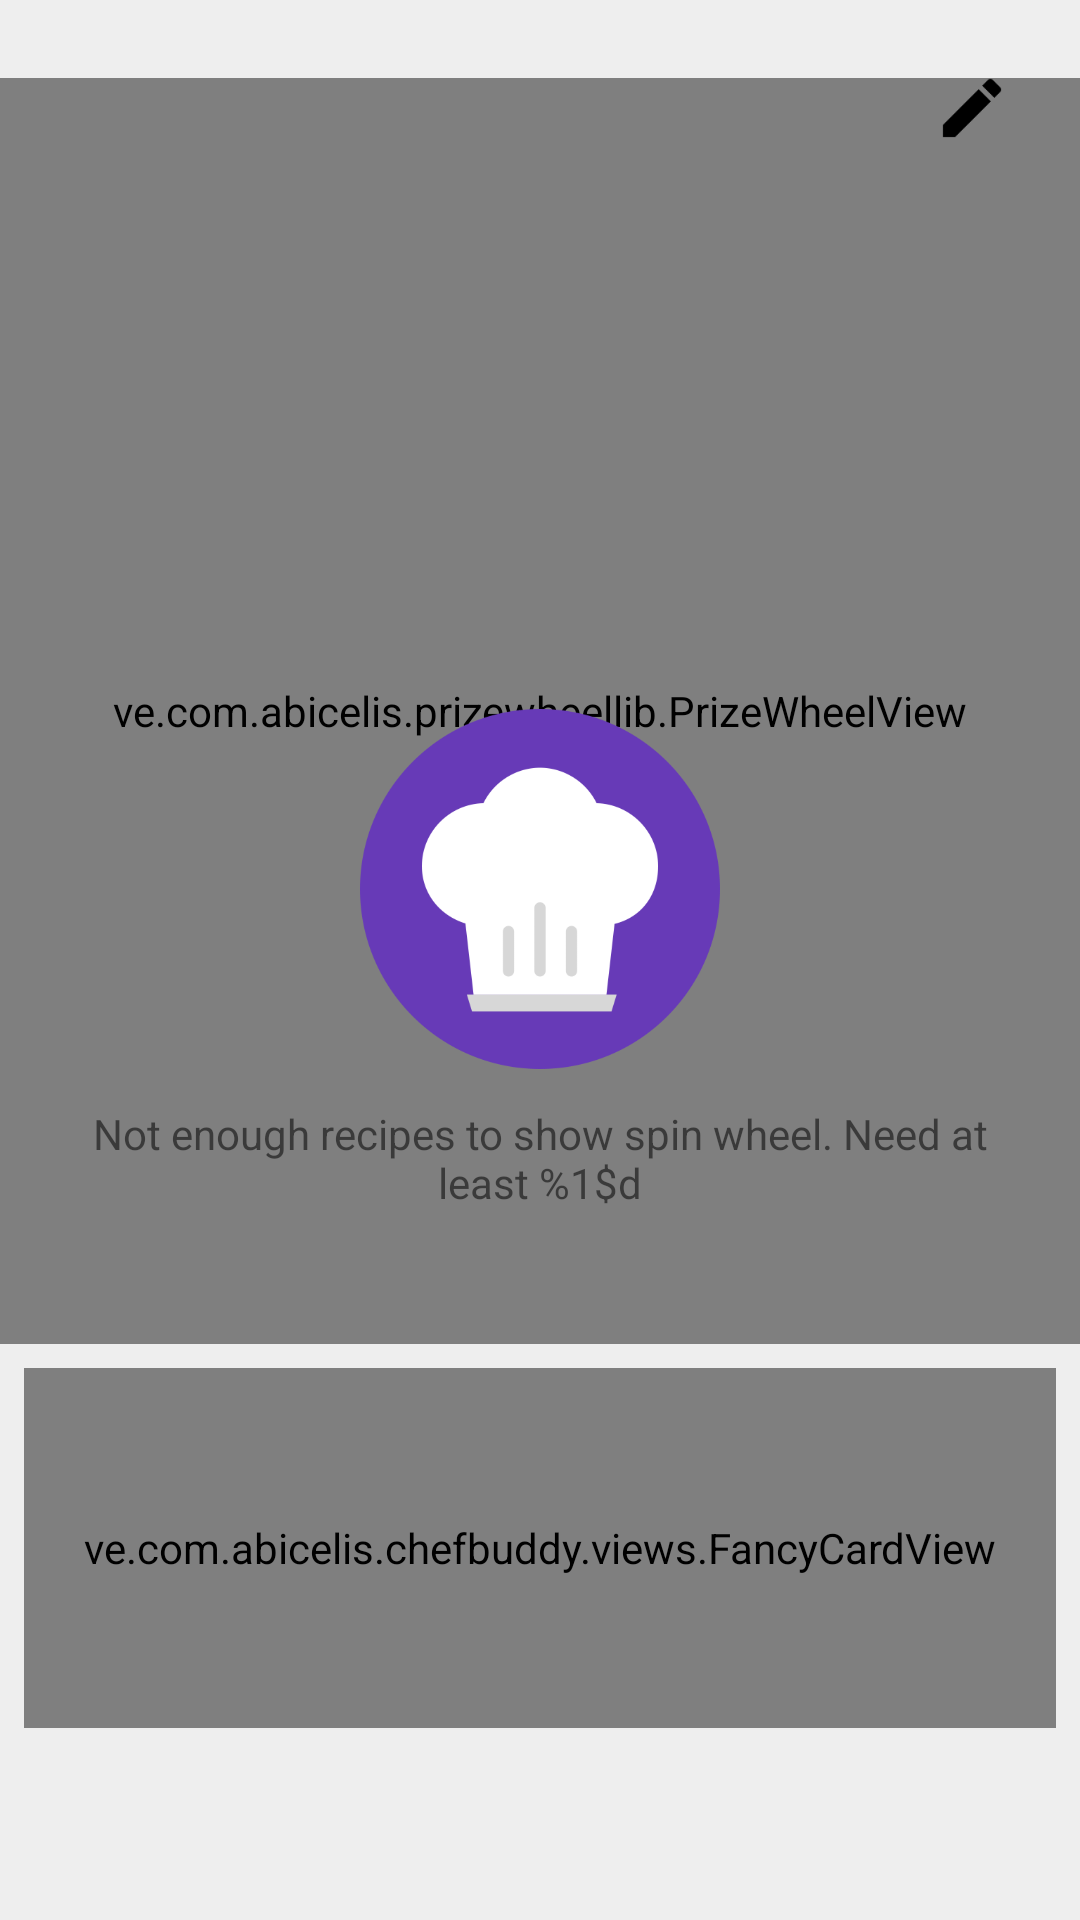

This screen was rendered from an Android layout file. Write that file and the resources it references.
<!-- AndroidManifest.xml: application theme AppTheme -->
<!-- res/layout/fragment_spinwheel.xml -->
<?xml version="1.0" encoding="utf-8"?>
<RelativeLayout
    android:id="@+id/fragment_spinwheel_container"
    xmlns:android="http://schemas.android.com/apk/res/android"
    xmlns:app="http://schemas.android.com/apk/res-auto"
    android:layout_width="match_parent"
    android:layout_height="match_parent"
    android:background="@color/gray_background"
    android:paddingBottom="56dp"
    >

    <ve.com.abicelis.prizewheellib.PrizeWheelView
        android:id="@+id/fragment_spinwheel_wheel"
        android:layout_width="match_parent"
        android:layout_height="match_parent"
        android:layout_marginTop="26dp"
        android:layout_above="@+id/card_recipe_container"
        />

    <ImageView
        android:id="@+id/fragment_spinwheel_edit"
        android:layout_width="48dp"
        android:layout_height="48dp"
        android:padding="12dp"
        android:src="@drawable/ic_edit"
        android:tint="@color/black"
        android:background="?attr/selectableItemBackgroundBorderless"
        android:clickable="true"
        android:layout_alignParentEnd="true"
        android:layout_alignParentRight="true"
        android:layout_marginRight="12dp"
        android:layout_marginEnd="12dp"
        android:layout_marginTop="12dp"/>


    <include android:id="@+id/card_recipe_container" layout="@layout/card_recipe"/>
    <include android:id="@+id/card_notice_container" layout="@layout/card_notice"/>

    
    <RelativeLayout
        android:id="@+id/fragment_spinwheel_no_items_container"
        android:layout_width="match_parent"
        android:layout_height="match_parent"
        android:layout_marginTop="56dp"
        android:visibility="visible">
        <LinearLayout
            android:layout_width="wrap_content"
            android:layout_height="wrap_content"
            android:layout_marginRight="16dp"
            android:layout_marginEnd="16dp"
            android:layout_marginLeft="16dp"
            android:layout_marginStart="16dp"
            android:layout_centerInParent="true"
            android:gravity="center_horizontal"
            android:orientation="vertical">
            <ImageView
                android:id="@+id/fragment_spinwheel_no_items_image"
                android:layout_width="120dp"
                android:layout_height="120dp"
                android:src="@drawable/icon_chef_buddy"/>
            <TextView
                android:id="@+id/fragment_spinwheel_no_items_text"
                android:layout_width="wrap_content"
                android:layout_height="wrap_content"
                android:layout_marginTop="12dp"
                android:gravity="center"
                android:text="@string/fragment_spinwheel_no_items"/>
        </LinearLayout>
    </RelativeLayout>
</RelativeLayout>
<!-- res/layout/card_recipe.xml (included above) -->
<?xml version="1.0" encoding="utf-8"?>
<ve.com.abicelis.chefbuddy.views.FancyCardView
    xmlns:app="http://schemas.android.com/apk/res-auto"
    xmlns:android="http://schemas.android.com/apk/res/android"
    android:layout_width="match_parent"
    android:layout_height="120dp"
    android:layout_alignParentBottom="true"
    android:layout_margin="8dp"
    app:contentPadding="8dp"
    >

    <RelativeLayout
        android:layout_width="match_parent"
        android:layout_height="match_parent"
        >

        <FrameLayout
            android:id="@+id/card_recipe_image_container"
            android:layout_width="100dp"
            android:layout_height="match_parent"
            >
            <TextView
                android:layout_width="match_parent"
                android:layout_height="match_parent"
                android:gravity="center"
                android:textSize="16sp"
                android:text="@string/loading"
                android:background="@color/gray_background"/>
            <ImageView
                android:id="@+id/card_recipe_image"
                android:layout_width="match_parent"
                android:layout_height="match_parent"
                android:scaleType="centerCrop"
                android:src="@drawable/burger"
                />
        </FrameLayout>

        <ImageView
            android:id="@+id/card_recipe_edit"
            android:layout_width="32dp"
            android:layout_height="32dp"
            android:padding="4dp"
            android:layout_marginRight="2dp"
            android:layout_marginEnd="2dp"
            android:layout_marginTop="2dp"
            android:src="@drawable/ic_edit"
            android:tint="@color/black"
            android:background="?attr/selectableItemBackgroundBorderless"
            android:clickable="true"
            android:layout_alignParentEnd="true"
            android:layout_alignParentRight="true"
            android:visibility="gone"/>

        <TextView
            android:id="@+id/card_recipe_name"
            android:layout_width="wrap_content"
            android:layout_height="wrap_content"
            android:layout_marginTop="6dp"
            android:layout_marginLeft="10dp"
            android:layout_marginStart="10dp"
            android:layout_marginRight="10dp"
            android:layout_marginEnd="10dp"
            android:layout_toRightOf="@+id/card_recipe_image_container"
            android:layout_toEndOf="@+id/card_recipe_image_container"
            android:layout_toLeftOf="@+id/card_recipe_edit"
            android:layout_toStartOf="@+id/card_recipe_edit"
            android:textColor="@color/primary_text"
            android:textSize="20sp"
            android:maxLines="1"
            android:ellipsize="end"
            android:text="Placeholder title of Recipe"/>

        <TextView
            android:id="@+id/card_recipe_ingredients"
            android:layout_width="wrap_content"
            android:layout_height="wrap_content"
            android:layout_marginLeft="10dp"
            android:layout_marginStart="10dp"
            android:layout_marginRight="10dp"
            android:layout_marginEnd="10dp"
            android:layout_marginBottom="10dp"
            android:layout_toRightOf="@+id/card_recipe_image_container"
            android:layout_toEndOf="@+id/card_recipe_image_container"
            android:layout_toLeftOf="@+id/card_recipe_edit"
            android:layout_toStartOf="@+id/card_recipe_edit"
            android:layout_below="@+id/card_recipe_name"
            android:textColor="@color/secondary_text"
            android:textSize="14sp"
            android:maxLines="2"
            android:ellipsize="end"
            android:text="Placeholder ingredients of recipe"/>


    </RelativeLayout>


</ve.com.abicelis.chefbuddy.views.FancyCardView>
<!-- res/layout/card_notice.xml (included above) -->
<?xml version="1.0" encoding="utf-8"?>
<ve.com.abicelis.chefbuddy.views.FancyCardView
    xmlns:app="http://schemas.android.com/apk/res-auto"
    xmlns:android="http://schemas.android.com/apk/res/android"
    android:layout_width="match_parent"
    android:layout_height="120dp"
    android:layout_alignParentBottom="true"
    android:layout_margin="8dp"
    app:contentPadding="8dp"
    >

    <LinearLayout
        android:layout_width="match_parent"
        android:layout_height="match_parent"
        android:orientation="vertical"
        android:gravity="center">


        <TextView
            android:id="@+id/card_notice_title"
            android:layout_width="wrap_content"
            android:layout_height="wrap_content"
            android:layout_marginRight="16dp"
            android:layout_marginEnd="16dp"
            android:layout_marginLeft="16dp"
            android:layout_marginStart="16dp"
            android:textColor="@color/primary_text"
            android:textSize="20sp"
            android:maxLines="2"
            android:ellipsize="end"
            android:textAlignment="center"
            android:text="@string/fragment_spinwheel_notice_card_title"/>

        <TextView
            android:id="@+id/card_notice_subtitle"
            android:layout_width="wrap_content"
            android:layout_height="wrap_content"
            android:layout_marginRight="16dp"
            android:layout_marginEnd="16dp"
            android:layout_marginLeft="16dp"
            android:layout_marginStart="16dp"
            android:textColor="@color/secondary_text"
            android:textSize="16sp"
            android:maxLines="2"
            android:ellipsize="end"
            android:textAlignment="center"
            android:text="@string/fragment_spinwheel_notice_card_subtitle"/>
    </LinearLayout>

</ve.com.abicelis.chefbuddy.views.FancyCardView>
<!-- resources referenced by this layout -->
<resources>
  <color name="black">#000000</color>
  <color name="gray_background">#EEEEEE</color>
  <color name="primary_text">#414141</color>
  <color name="secondary_text">#757575</color>
  <!-- drawable ic_edit: png bitmap (drawable-hdpi, 744 bytes) -->
  <!-- drawable icon_chef_buddy: png bitmap (drawable, 33388 bytes) -->
  <string name="fragment_spinwheel_no_items">Not enough recipes to show spin wheel. Need at least %1$d</string>
  <string name="fragment_spinwheel_notice_card_subtitle">Set the recipes on the wheel by clicking the top-right edit button</string>
  <string name="fragment_spinwheel_notice_card_title">Spin the wheel for a random Recipe</string>
  <string name="loading">Loading…</string>
  <style name="AppTheme" parent="Theme.AppCompat.Light.NoActionBar">
          
          <item name="colorPrimary">@color/primary</item>
          <item name="colorPrimaryDark">@color/primary_dark</item>
          <item name="colorAccent">@color/accent</item>
  
          <item name="windowActionModeOverlay">true</item>                    
          <item name="android:actionModeBackground">@color/primary</item>     
      </style>
  <color name="primary">#673AB7</color>
  <color name="primary_dark">#512DA8</color>
  <color name="accent">#FF9800</color>
</resources>
